Labelled photos from "tea sickness dataset", an image-classification folder in Hews99vi/Tea-diseases-Detection-model. The possible labels are: anthracnose, algal leaf, bird eye spot, brown blight, gray light, healthy, red leaf spot, white spot.

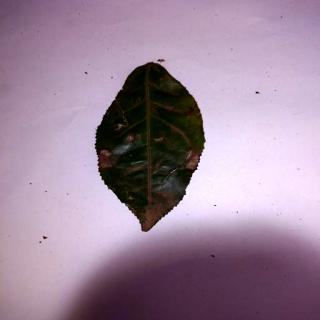
Label: anthracnose

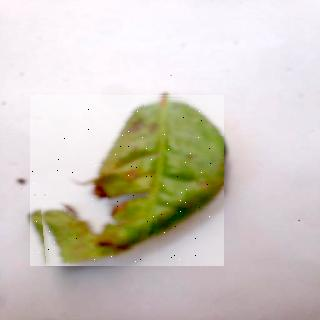
Label: algal leaf

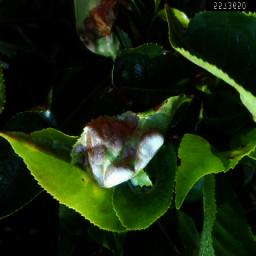
Label: gray light

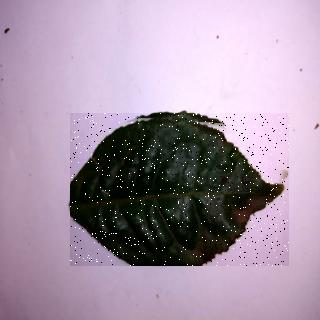
Label: bird eye spot

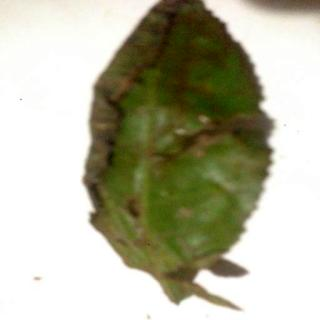
Label: red leaf spot

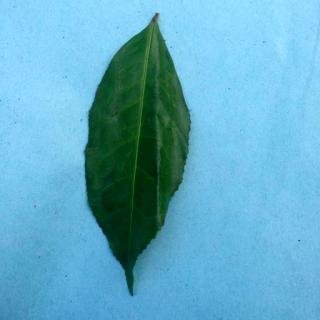
Label: healthy
